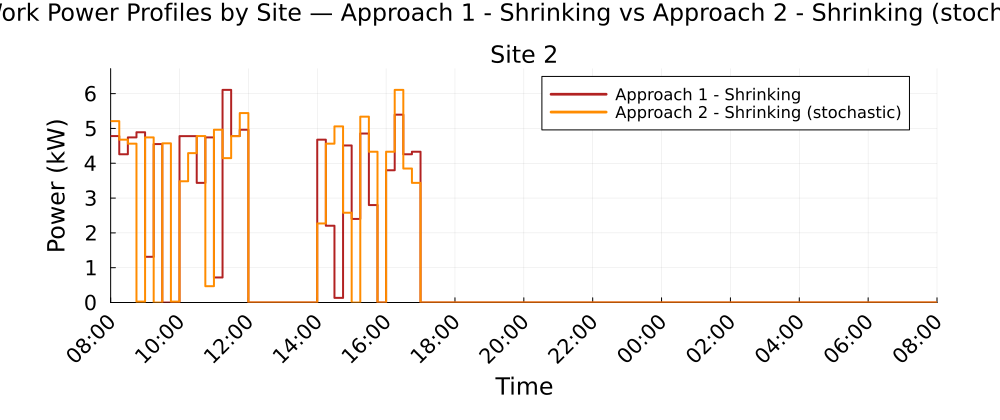

Values plotted in this chart, from the file beside it:
Time_Period, Clock, Site_2_A1S_kW, Site_2_A2S_kW
1, 08:00, 4.781, 5.21
2, 08:15, 4.258, 4.677
3, 08:30, 4.742, 4.563
4, 08:45, 4.891, 0.0262
5, 09:00, 1.313, 4.742
6, 09:15, 4.551, 0.0
7, 09:30, 0.0, 4.572
8, 09:45, 0.0, 0.0264
9, 10:00, 4.78, 3.483
10, 10:15, 4.78, 4.291
11, 10:30, 3.436, 4.781
12, 10:45, 4.742, 0.4689
13, 11:00, 0.7188, 4.963
14, 11:15, 6.108, 4.146
15, 11:30, 4.781, 4.78
16, 11:45, 4.963, 5.441
17, 12:00, 0.0, 0.0
18, 12:15, 0.0, 0.0
19, 12:30, 0.0, 0.0
20, 12:45, 0.0, 0.0
21, 13:00, 0.0, 0.0
22, 13:15, 0.0, 0.0
23, 13:30, 0.0, 0.0
24, 13:45, 0.0, 0.0
25, 14:00, 4.677, 2.27
26, 14:15, 2.205, 4.563
27, 14:30, 0.1325, 5.059
28, 14:45, 4.512, 2.58
29, 15:00, 2.402, 0.0
30, 15:15, 4.854, 5.339
31, 15:30, 2.8, 4.332
32, 15:45, 0.0, 0.0
33, 16:00, 3.799, 4.332
34, 16:15, 5.396, 6.108
35, 16:30, 4.258, 3.849
36, 16:45, 4.332, 3.437
37, 17:00, 0.0, 0.0
38, 17:15, 0.0, 0.0
39, 17:30, 0.0, 0.0
40, 17:45, 0.0, 0.0
41, 18:00, 0.0, 0.0
42, 18:15, 0.0, 0.0
43, 18:30, 0.0, 0.0
44, 18:45, 0.0, 0.0
45, 19:00, 0.0, 0.0
46, 19:15, 0.0, 0.0
47, 19:30, 0.0, 0.0
48, 19:45, 0.0, 0.0
49, 20:00, 0.0, 0.0
50, 20:15, 0.0, 0.0
51, 20:30, 0.0, 0.0
52, 20:45, 0.0, 0.0
53, 21:00, 0.0, 0.0
54, 21:15, 0.0, 0.0
55, 21:30, 0.0, 0.0
56, 21:45, 0.0, 0.0
57, 22:00, 0.0, 0.0
58, 22:15, 0.0, 0.0
59, 22:30, 0.0, 0.0
60, 22:45, 0.0, 0.0
... 36 more rows
